Run: headless pygame with SDL's dummy video driver; simulated clock (each Clock.tick advances the game by its frame time, no real sleeping); random seed 0; keys injected as events and as key.get_pressed() state; no mouse input.
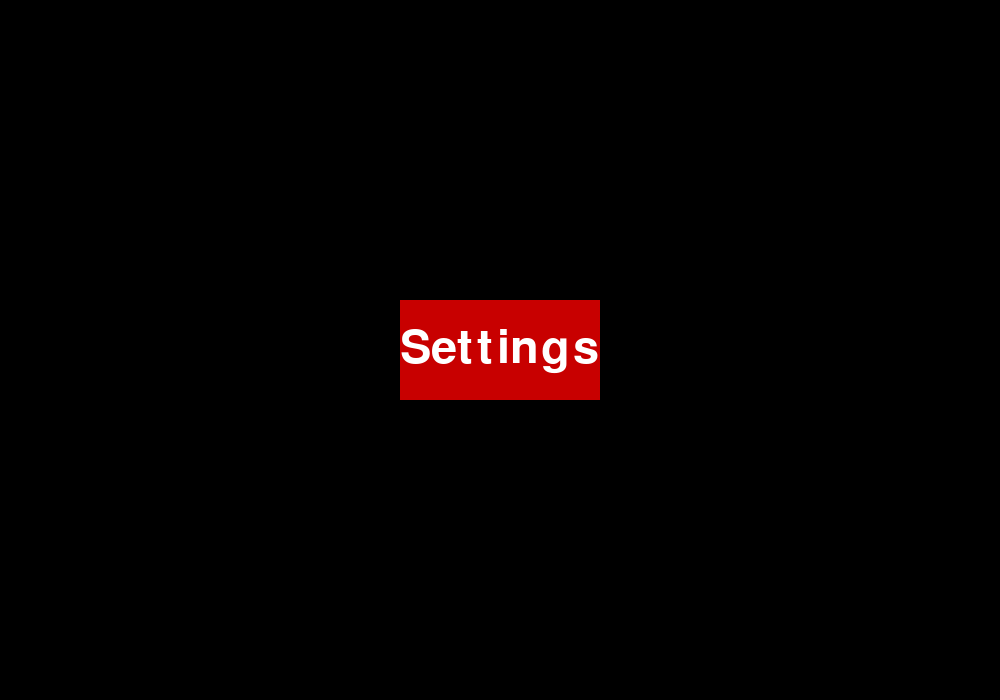
Frame 1 of 4 · flips 1–60 · no input
Frame 2 of 4 · flips 61–180 · tapped SPACE, RETURN · held RIGHT (→), D · screen unchanged from frame 1, image omitted
Frame 3 of 4 · flips 181–300 · held DOWN (↓), S · screen unchanged from frame 2, image omitted
Frame 4 of 4 · flips 301–420 · held LEFT (←), A, UP (↑), W · screen unchanged from frame 3, image omitted

The pygame program that drew these frames:

import pygame

pygame.init()
win_width, win_height = 1000, 700
win = pygame.display.set_mode((win_width, win_height))

class button():
    '''Button for navigating in the menu'''
    def __init__(self, location, size, color, text=None):
        self.location = location
        self.size = size
        self.color = color
        self.text = text

    def show(self, surface):
        '''Draws the button on a surface'''
        ## Draws the button
        rect = (self.location[0], self.location[1], self.size[0], \
        self.size[1])
        pygame.draw.rect(surface, self.color, rect)
        
        ## Calculates the right font size
        button_size = (self.size[0], self.size[1])
        font_size = self.size[0]
        font = pygame.font.SysFont("timesnewroman", font_size)
        
        while font.size(self.text)[0] >= (button_size[0]) or \
        font.size(self.text)[1] >= (button_size[1]):
            font_size -= 1
            font = pygame.font.SysFont("timesnewroman", font_size)

        ## Writes the text on the button
        text_locationx = self.location[0] + (self.size[0] - font.size(self.text)[0]) // 2
        text_locationy = self.location[1] + (self.size[1] - font.size(self.text)[1]) // 2
        text_location = (text_locationx, text_locationy)
        text_surface = font.render(self.text, True, (255, 255, 255))
        surface.blit(text_surface, text_location)

    def pressed(self, on):
        colors = ['r', 'g', 'b']
        for i in range(4):
            if self.color[i] > 0:
                colors[i] = self.color[i] - 20

def menu():
    BLACK = (0, 0, 0)
    WHITE = (255, 255, 255)
    RED = (200, 0, 0)
    
    text = "Settings"
    b_1 = button(((win_width - 200) // 2, (win_height - 100) // 2), \
    (200, 100), RED, text)
    running = True
    while running:
        for event in pygame.event.get():
            if event.type == pygame.QUIT:
                running = False
                
        win.fill(BLACK)
        b_1.show(win)
        ## win.blit(text_surface, location)
        pygame.display.update()

    pygame.quit()

menu()
